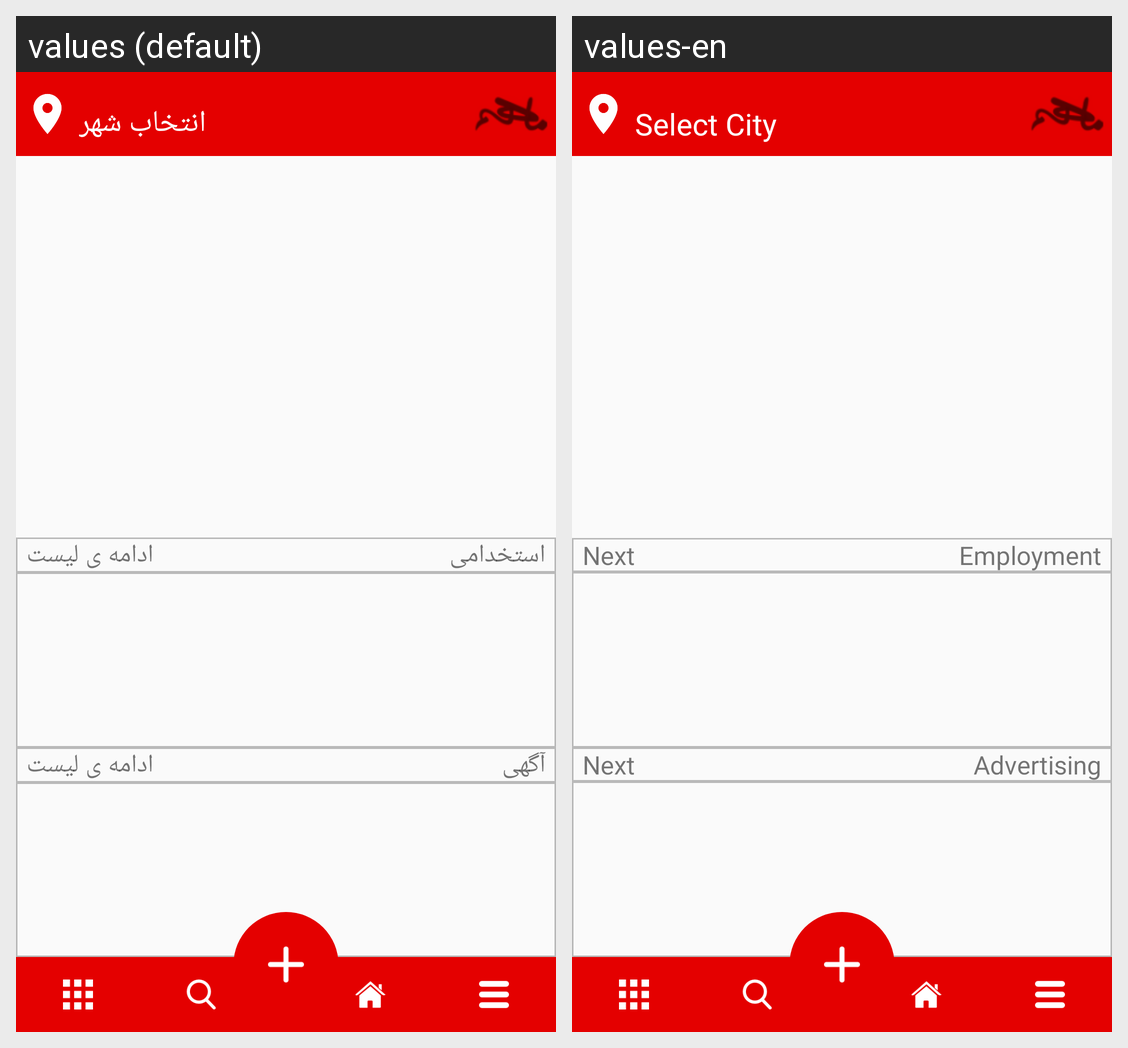

Translations of the strings shown on this Android screen, per locale in the grid:
Android screen res/layout/activity_page1.xml rendered under 2 locales, left to right: values (default), values-en. Device: Nexus 5 (rendered at 1080×1920; each locale shown at half size, 540×960, under a caption strip naming it); theme AppTheme.
Strings drawn on this screen, with the default value and each locale's value (text and hints the layout hard-codes, and strings that could not be matched under every locale, appear in the picture but are not listed):

chooseCity
  values: انتخاب شهر
  values-en: Select City

Estekhdami_title
  values: استخدامی
  values-en: Employment

list_continu
  values: ادامه ی لیست
  values-en: Next

ads
  values: آگهی
  values-en: Advertising
